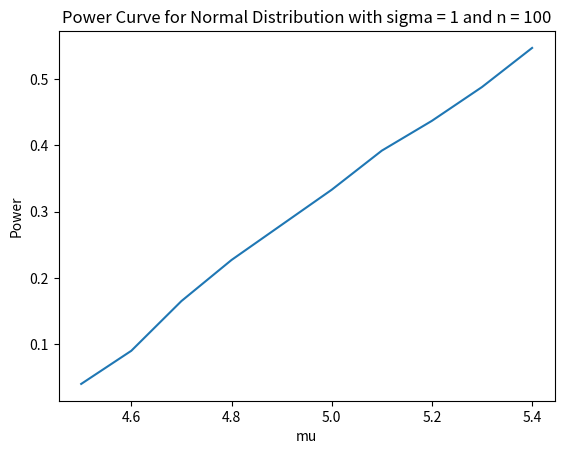

Write the Python code that produced this figure.
import numpy as np
import matplotlib.pyplot as plt
import math
import scipy.stats as stats

def powerCurveNormal(mus, sigma, replications, n, alpha):
    results = []
    significant_tests = []

    for mu in mus:
        for i in range(replications):
            rejected = False


            # generating the jth sample of size 100 from the normal distribution
            sample = np.random.normal(mu, sigma, n)
            sample_mean = np.mean(sample)
            sample_std = np.std(sample)
            t_statistic = (sample_mean - mu)/(sample_std/math.sqrt(n))

            # calculating the critical value
            critical_value = stats.t.ppf(1-alpha, n-1)

            # checking if the null hypothesis is rejected
            if t_statistic > critical_value:
                rejected = True

            results.append(rejected)

        # calculating the number of significant tests
        significant_tests.append(np.sum(results)/replications)

    print(significant_tests)
    # plotting the power curve
    plt.plot(mus, significant_tests)
    plt.title(f"Power Curve for Normal Distribution with sigma = {sigma} and n = {n}")
    plt.xlabel("mu")
    plt.ylabel("Power")
    plt.show()

mus = np.arange(4.5, 5.5, 0.1)

sigma = 1

replications = 1000
n = 100
alpha = 0.05

powerCurveNormal(mus, sigma, replications, n, alpha)








